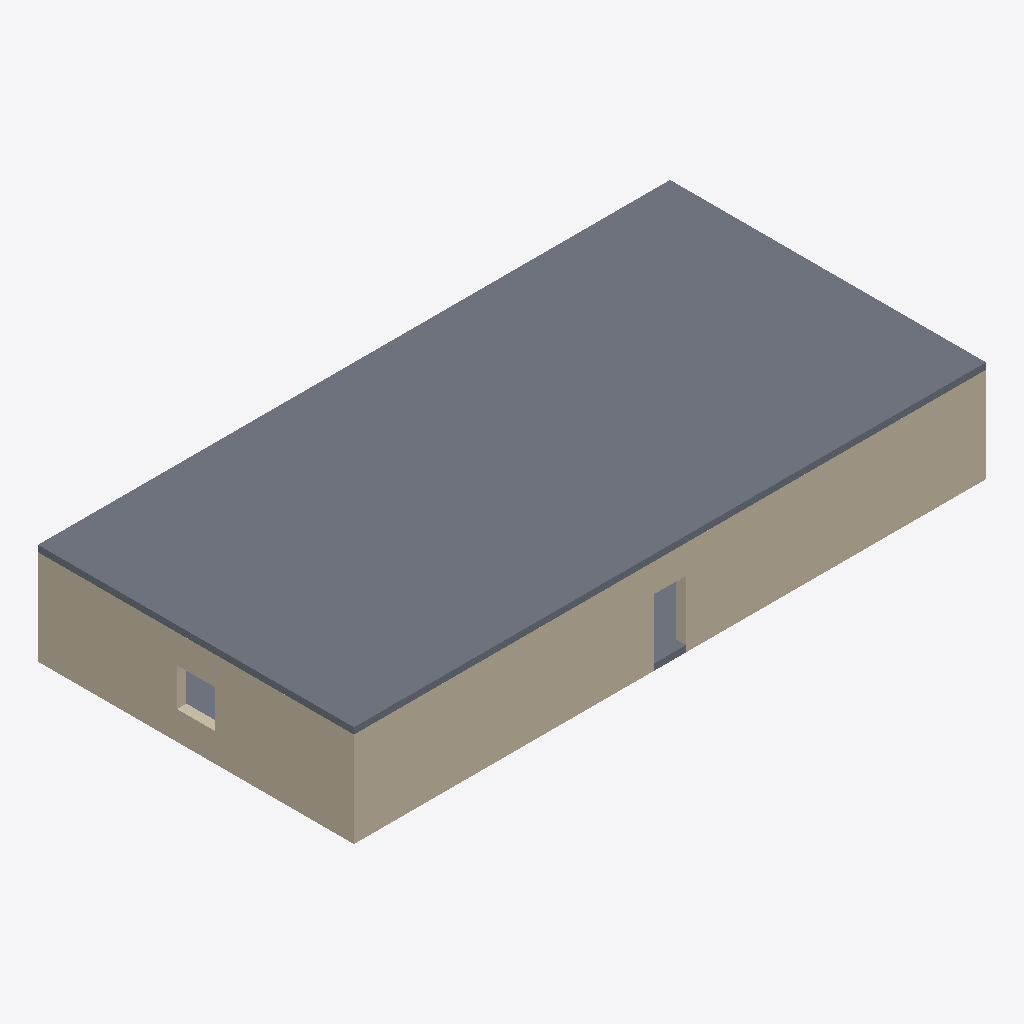
Isometric view of an IFC building model (IFC-SPF (STEP), schema IFC4, length unit millimetre), seen from the south-west, elements coloured by IFC class: 6 walls (beige), 2 slabs (grey).
Extent 20.0 m × 10.0 m × 3.2 m (x, y, z). Storeys (1): Ground Floor at 0.00 m. Elements (8): 6 IfcWall, 2 IfcSlab.

HEADER;
FILE_DESCRIPTION(('ViewDefinition [CoordinationView]'),'2;1');
FILE_NAME('','2026-09-25T02:32:50',(''),(''),'IfcOpenShell 0.8.5-1c5b825','IfcOpenShell 0.8.5-1c5b825','');
FILE_SCHEMA(('IFC4'));
ENDSEC;
DATA;
#1=IFCPROJECT('0tl0Z3VzDFMvzrJTvQ8LkH',$,'STRATA Model',$,$,$,$,(#10),#5);
#12=IFCSITE('2UYw$WwyvF0BYejgN0iCC0',$,'Site',$,$,$,$,$,$,$,$,$,$,$);
#13=IFCBUILDING('3wnoUOLi92_xOOwqv06fHL',$,'Building',$,$,$,$,$,$,$,$,$);
#16=IFCBUILDINGSTOREY('1AVpI9gzT0ywY7WZuGQQr_',$,'Ground Floor',$,$,$,$,$,$,0.0);
#269=IFCSLAB('0Xv4_RhBX3$P8cUb8rIHt0',$,'Roof',$,$,#286,#276,$,$);
#37=IFCWALL('2FnX3rSH95kfPuOqeApjRb',$,'Wall_Ext_Bottom',$,$,#58,#53,$,$);
#103=IFCWALL('0md62N_vz6G9gw6ljgU8Ig',$,'Wall_Ext_Left',$,$,#124,#119,$,$);
#18=IFCSLAB('3_VVYw6lb1IfXPCSjKnqmU',$,'Ground Slab',$,$,#36,#25,$,$);
#81=IFCWALL('3bV73S05DCfvUn_EYgHZsp',$,'Wall_Ext_Top',$,$,#102,#97,$,$);
#125=IFCWALL('2micbL5nH1LBkCS$yPwF6O',$,'Wall_Int_1',$,$,#146,#141,$,$);
#59=IFCWALL('11HCXoNbv7NQzrEEyX1hCi',$,'Wall_Ext_Right',$,$,#80,#75,$,$);
#147=IFCWALL('0LH9O6Khr5GeoeszP5t9Sl',$,'Wall_Int_2',$,$,#168,#163,$,$);
ENDSEC;
